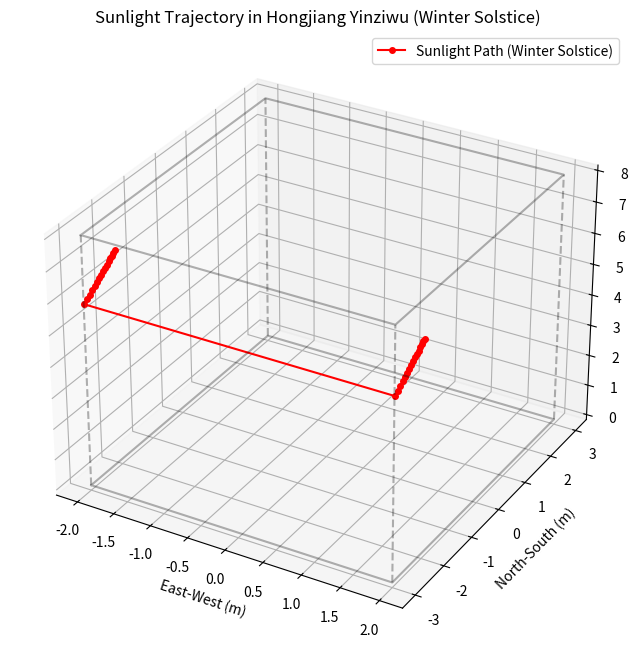

Write Python code to recreate this figure.
import numpy as np
import matplotlib.pyplot as plt
from mpl_toolkits.mplot3d import Axes3D

# --- 1. 参数设置 (Parameters) ---
LATITUDE = 27.1  # 洪江古商城纬度
TILT = -23.44  # 冬至日太阳赤纬
WALL_HEIGHT = 8.0  # 墙高 (米)
WELL_WIDTH = 4.0  # 天井宽 (东西向)
WELL_LENGTH = 6.0  # 天井长 (南北向)

# 时间范围：早上 9:00 到 下午 15:00
hours = np.linspace(9, 15, 100)


# --- 2. 天文学计算函数 (Astronomy Math) ---
def get_solar_position(hour, lat, declination):
    # 将角度转为弧度
    phi = np.radians(lat)
    delta = np.radians(declination)
    omega = np.radians((hour - 12) * 15)  # 时角

    # 高度角 (Elevation/Altitude) alpha
    sin_alpha = (
        np.sin(phi) * np.sin(delta) + np.cos(phi) * np.cos(delta) * np.cos(omega)
    )
    alpha = np.arcsin(sin_alpha)

    # 方位角 (Azimuth) A (这里简化计算，以正南为0)
    cos_A = (np.sin(alpha) * np.sin(phi) - np.sin(delta)) / (
        np.cos(alpha) * np.cos(phi)
    )
    # 修正数值误差导致的 domain error
    cos_A = np.clip(cos_A, -1.0, 1.0)
    A = np.arccos(cos_A)
    # 上午方位角为负(东)，下午为正(西)
    if hour < 12:
        A = -A

    return alpha, A


# --- 3. 射线追踪 (Ray Tracing) ---
# 坐标系：天井中心为原点(0,0,0)，Z轴向上。
# 墙壁范围：X: [-W/2, W/2], Y: [-L/2, L/2], Z: [0, H]
# 光源出发点：天井顶部中心 (0, 0, H)

points_x, points_y, points_z = [], [], []

for h in hours:
    alpha, A = get_solar_position(h, LATITUDE, TILT)

    # 阳光向量 (指向光线传播方向)
    # 注意：方位角A是相对于正南的。X轴朝东，Y轴朝北。
    # 太阳在东(A<0)时，光线向西(dx<0)。太阳在南，光线向北(dy>0)。
    # 太阳向量 S = (sin A cos alpha, cos A cos alpha, sin alpha)
    # 光线向量 Ray = -S

    dx = -np.sin(A) * np.cos(alpha)
    dy = -np.cos(A) * np.cos(alpha)  # 修正坐标系方向
    dz = -np.sin(alpha)

    # 参数方程: P = P0 + t * vec
    # x = 0 + t * dx
    # y = 0 + t * dy
    # z = H + t * dz

    # 我们需要求 t，使得点 P 落在墙壁或地板上。
    # 只有 z < H 的方向才是有效的（向下射入）

    candidates = []

    # A. 检查地板 (z=0)
    if dz != 0:
        t_floor = (0 - WALL_HEIGHT) / dz
        if t_floor > 0:
            x = t_floor * dx
            y = t_floor * dy
            if (
                -WELL_WIDTH / 2 <= x <= WELL_WIDTH / 2
                and -WELL_LENGTH / 2 <= y <= WELL_LENGTH / 2
            ):
                candidates.append((x, y, 0))

    # B. 检查四周墙壁
    # 西墙 (x = -W/2) & 东墙 (x = W/2)
    for x_wall in [-WELL_WIDTH / 2, WELL_WIDTH / 2]:
        if dx != 0:
            t_wall = (x_wall - 0) / dx
            if t_wall > 0:
                y = t_wall * dy
                z = WALL_HEIGHT + t_wall * dz
                if (
                    0 <= z <= WALL_HEIGHT
                    and -WELL_LENGTH / 2 <= y <= WELL_LENGTH / 2
                ):
                    candidates.append((x_wall, y, z))

    # 北墙 (y = L/2) (南墙通常照不到，除非夏天)
    if dy != 0:
        t_wall = (WELL_LENGTH / 2 - 0) / dy
        if t_wall > 0:
            x = t_wall * dx
            z = WALL_HEIGHT + t_wall * dz
            if (
                0 <= z <= WALL_HEIGHT
                and -WELL_WIDTH / 2 <= x <= WELL_WIDTH / 2
            ):
                candidates.append((x, WELL_LENGTH / 2, z))

    # 取最近的交点 (t最小)
    if candidates:
        # 这里简化处理，直接取第一个有效交点，实际物理场景通常只有一个解
        pt = candidates[0]
        points_x.append(pt[0])
        points_y.append(pt[1])
        points_z.append(pt[2])

# --- 4. 3D 可视化 ---
fig = plt.figure(figsize=(10, 8))
ax = fig.add_subplot(111, projection="3d")

# 画出光斑轨迹
ax.plot(
    points_x,
    points_y,
    points_z,
    "r-o",
    markersize=4,
    label="Sunlight Path (Winter Solstice)",
)

# 画出窨子屋轮廓 (线框)
w, l, h = WELL_WIDTH / 2, WELL_LENGTH / 2, WALL_HEIGHT
# 地板
ax.plot([-w, w, w, -w, -w], [-l, -l, l, l, -l], [0, 0, 0, 0, 0], "k-", alpha=0.3)
# 墙角柱
ax.plot([-w, -w], [-l, -l], [0, h], "k--", alpha=0.3)
ax.plot([w, w], [-l, -l], [0, h], "k--", alpha=0.3)
ax.plot([w, w], [l, l], [0, h], "k--", alpha=0.3)
ax.plot([-w, -w], [l, l], [0, h], "k--", alpha=0.3)
# 顶框
ax.plot([-w, w, w, -w, -w], [-l, -l, l, l, -l], [h, h, h, h, h], "k-", alpha=0.3)

ax.set_title("Sunlight Trajectory in Hongjiang Yinziwu (Winter Solstice)")
ax.set_xlabel("East-West (m)")
ax.set_ylabel("North-South (m)")
ax.set_zlabel("Height (m)")
ax.legend()

plt.show()
